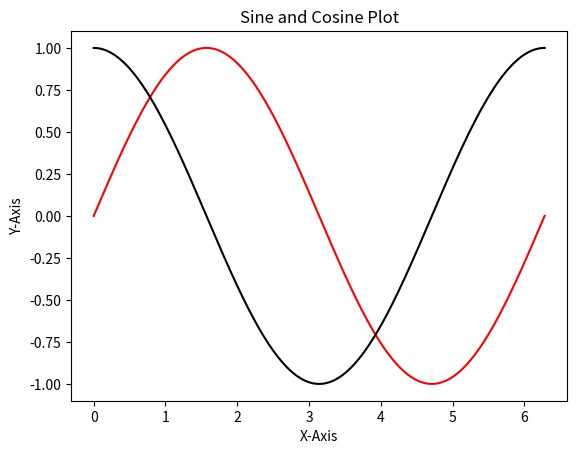

This chart was generated by the following Python code:
import numpy as np

import matplotlib.pyplot as plt

print("Pi Value: ",np.pi)

print("Twice Pi Value: ",2 * np.pi)
x = np.linspace(0, 2 * np.pi, 500)
sin_y = np.sin(x)
cos_y = np.cos(x)

plt.plot(x, sin_y, label="sin(x)", color="red")

plt.plot(x, cos_y, label="cos(x)", color="black")

plt.xlabel("X-Axis")
plt.ylabel("Y-Axis")

plt.title("Sine and Cosine Plot")

plt.show()